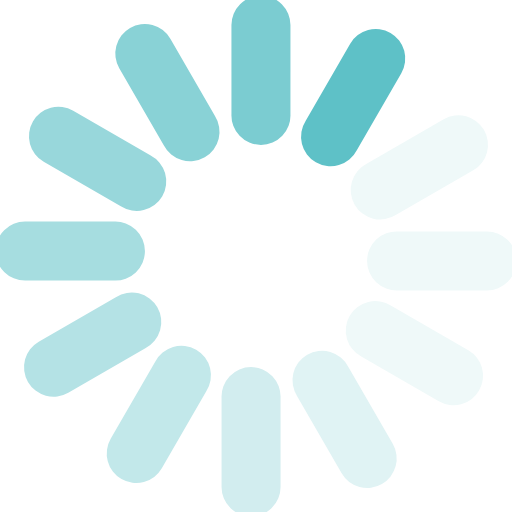
t = 0.00 s
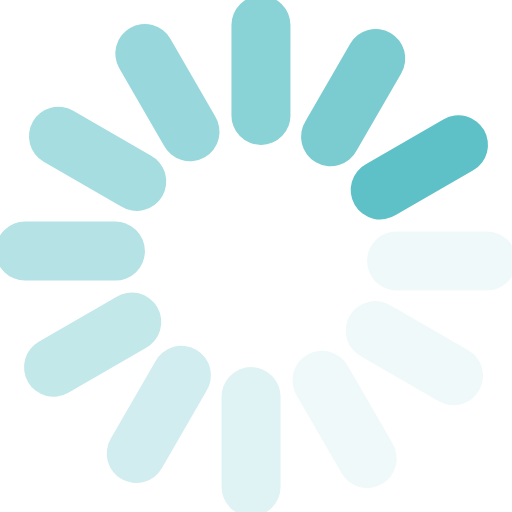
t = 0.17 s
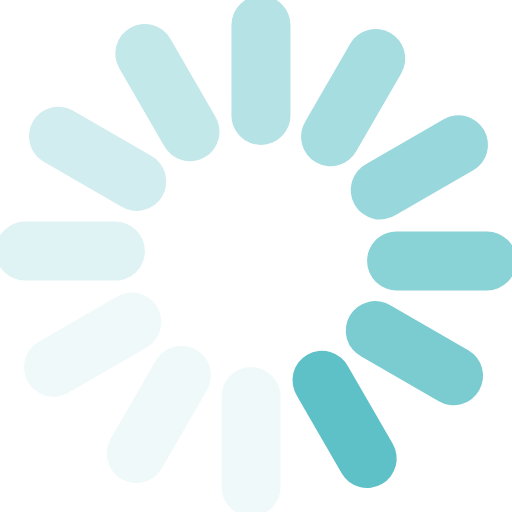
t = 0.37 s
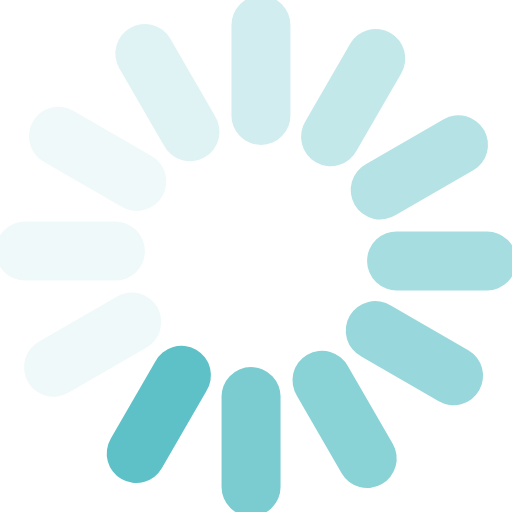
t = 0.54 s
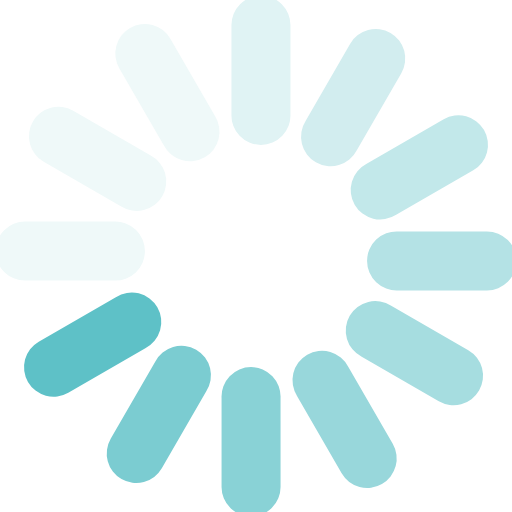
t = 0.71 s
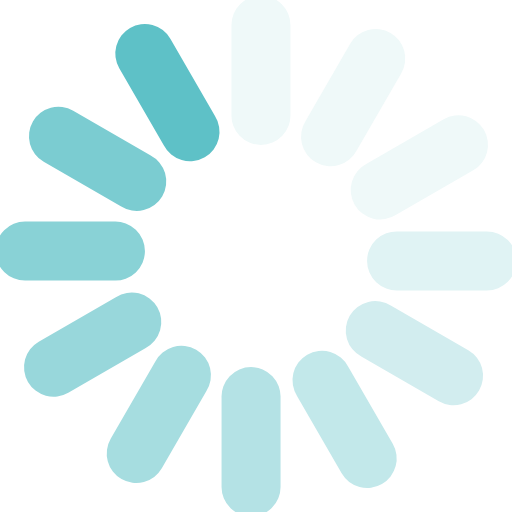
t = 0.91 s

The animated SVG that drew these frames (rendered in a browser with its animation timeline set to each time). Animation: 1 SMIL element (animateTransform=1); one cycle of 1.08 s, repeats indefinitely.

<?xml version="1.0" encoding="UTF-8" standalone="no"?><svg xmlns:svg="http://www.w3.org/2000/svg" xmlns="http://www.w3.org/2000/svg" xmlns:xlink="http://www.w3.org/1999/xlink" version="1.0" width="64px" height="64px" viewBox="0 0 128 128" xml:space="preserve"><rect x="0" y="0" width="100%" height="100%" fill="#FFFFFF" /><g><path d="M97.63 8.23a7.38 7.38 0 0 1 2.7 10.07L89.2 37.57a7.38 7.38 0 1 1-12.77-7.37l11.12-19.27a7.38 7.38 0 0 1 10.08-2.7z" fill="#5ec1c7"/><path d="M97.63 8.23a7.38 7.38 0 0 1 2.7 10.07L89.2 37.57a7.38 7.38 0 1 1-12.77-7.37l11.12-19.27a7.38 7.38 0 0 1 10.08-2.7z" fill="#eff9f9" transform="rotate(30 64 64)"/><path d="M97.63 8.23a7.38 7.38 0 0 1 2.7 10.07L89.2 37.57a7.38 7.38 0 1 1-12.77-7.37l11.12-19.27a7.38 7.38 0 0 1 10.08-2.7z" fill="#eff9f9" transform="rotate(60 64 64)"/><path d="M97.63 8.23a7.38 7.38 0 0 1 2.7 10.07L89.2 37.57a7.38 7.38 0 1 1-12.77-7.37l11.12-19.27a7.38 7.38 0 0 1 10.08-2.7z" fill="#eff9f9" transform="rotate(90 64 64)"/><path d="M97.63 8.23a7.38 7.38 0 0 1 2.7 10.07L89.2 37.57a7.38 7.38 0 1 1-12.77-7.37l11.12-19.27a7.38 7.38 0 0 1 10.08-2.7z" fill="#e0f3f4" transform="rotate(120 64 64)"/><path d="M97.63 8.23a7.38 7.38 0 0 1 2.7 10.07L89.2 37.57a7.38 7.38 0 1 1-12.77-7.37l11.12-19.27a7.38 7.38 0 0 1 10.08-2.7z" fill="#d2edef" transform="rotate(150 64 64)"/><path d="M97.63 8.23a7.38 7.38 0 0 1 2.7 10.07L89.2 37.57a7.38 7.38 0 1 1-12.77-7.37l11.12-19.27a7.38 7.38 0 0 1 10.08-2.7z" fill="#c2e8ea" transform="rotate(180 64 64)"/><path d="M97.63 8.23a7.38 7.38 0 0 1 2.7 10.07L89.2 37.57a7.38 7.38 0 1 1-12.77-7.37l11.12-19.27a7.38 7.38 0 0 1 10.08-2.7z" fill="#b4e2e5" transform="rotate(210 64 64)"/><path d="M97.63 8.23a7.38 7.38 0 0 1 2.7 10.07L89.2 37.57a7.38 7.38 0 1 1-12.77-7.37l11.12-19.27a7.38 7.38 0 0 1 10.08-2.7z" fill="#a6dde0" transform="rotate(240 64 64)"/><path d="M97.63 8.23a7.38 7.38 0 0 1 2.7 10.07L89.2 37.57a7.38 7.38 0 1 1-12.77-7.37l11.12-19.27a7.38 7.38 0 0 1 10.08-2.7z" fill="#98d7db" transform="rotate(270 64 64)"/><path d="M97.63 8.23a7.38 7.38 0 0 1 2.7 10.07L89.2 37.57a7.38 7.38 0 1 1-12.77-7.37l11.12-19.27a7.38 7.38 0 0 1 10.08-2.7z" fill="#89d2d6" transform="rotate(300 64 64)"/><path d="M97.63 8.23a7.38 7.38 0 0 1 2.7 10.07L89.2 37.57a7.38 7.38 0 1 1-12.77-7.37l11.12-19.27a7.38 7.38 0 0 1 10.08-2.7z" fill="#7bccd1" transform="rotate(330 64 64)"/><animateTransform attributeName="transform" type="rotate" values="0 64 64;30 64 64;60 64 64;90 64 64;120 64 64;150 64 64;180 64 64;210 64 64;240 64 64;270 64 64;300 64 64;330 64 64" calcMode="discrete" dur="1080ms" repeatCount="indefinite"></animateTransform></g></svg>
